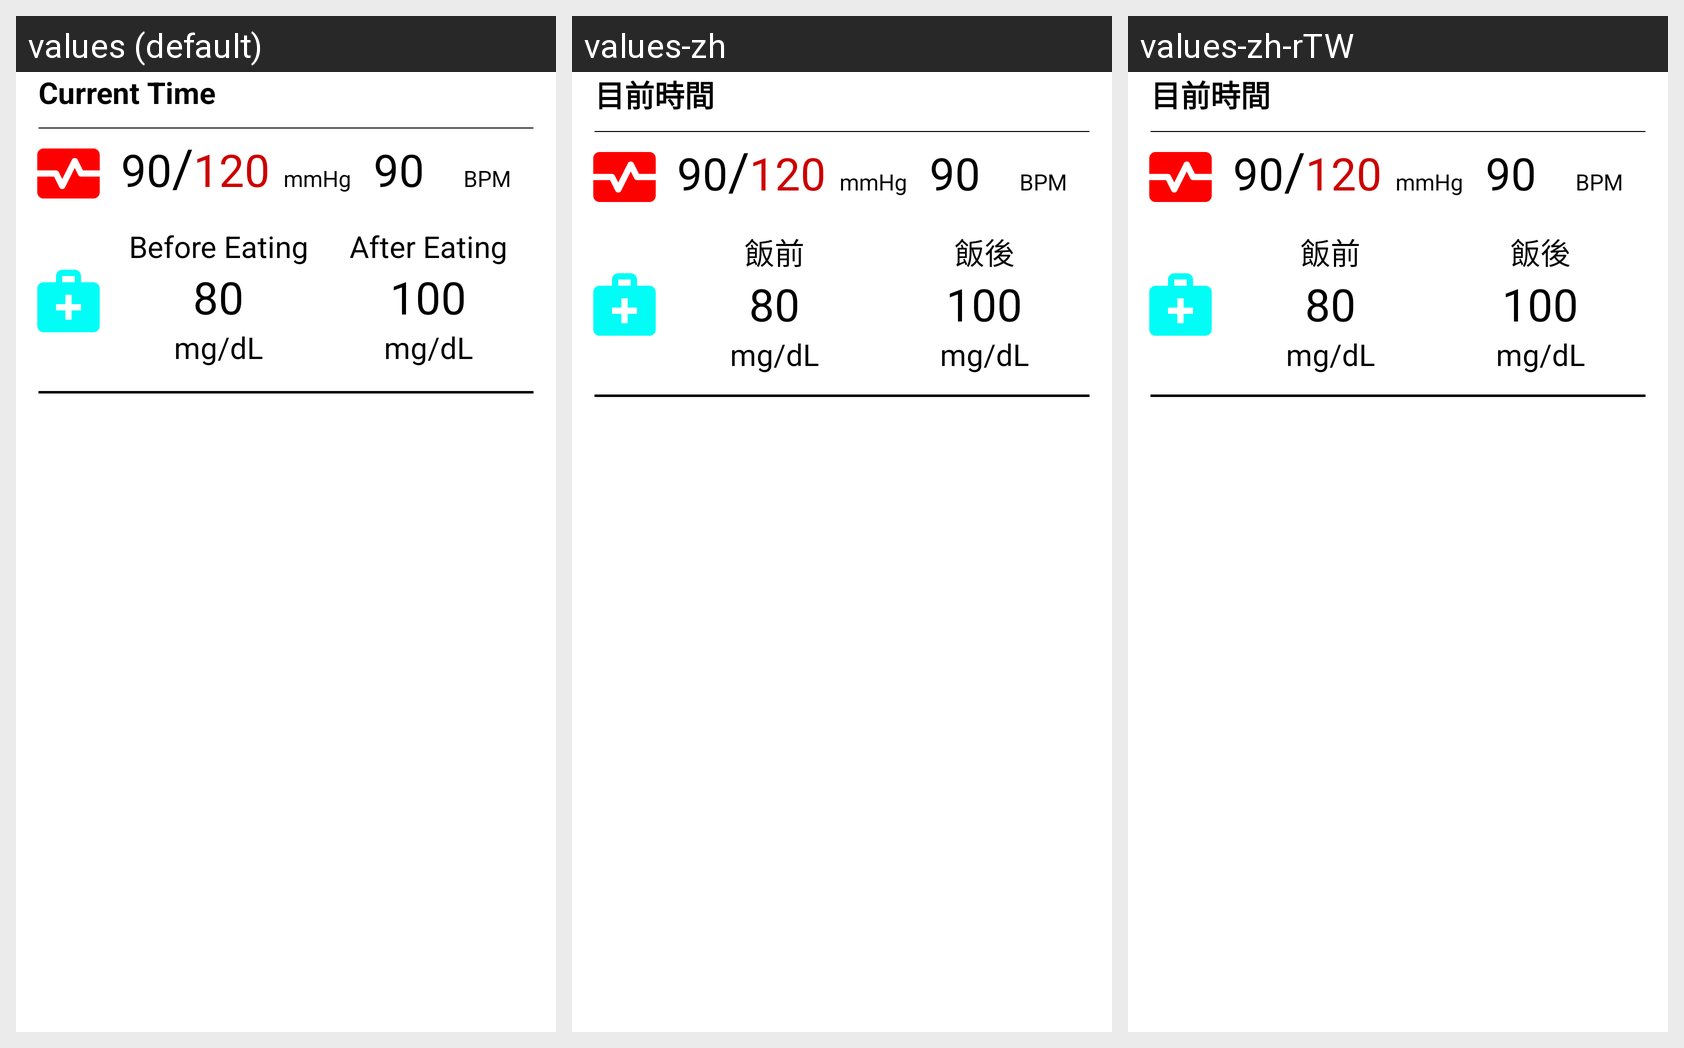

The Android screen above is rendered under several locales of the same app. Produce the string resources it draws, with the default and per-locale values.
Android screen res/layout/my_row.xml rendered under 3 locales, left to right: values (default), values-zh, values-zh-rTW. Device: Nexus 5 (rendered at 1080×1920; each locale shown at half size, 540×960, under a caption strip naming it); theme Theme.GraduationProject.
Strings drawn on this screen, with the default value and each locale's value (text and hints the layout hard-codes, and strings that could not be matched under every locale, appear in the picture but are not listed):

CurrentTime
  values: Current Time
  values-zh: 目前時間
  values-zh-rTW: 目前時間

before
  values: Before Eating
  values-zh: 飯前
  values-zh-rTW: 飯前

after
  values: After Eating
  values-zh: 飯後
  values-zh-rTW: 飯後
